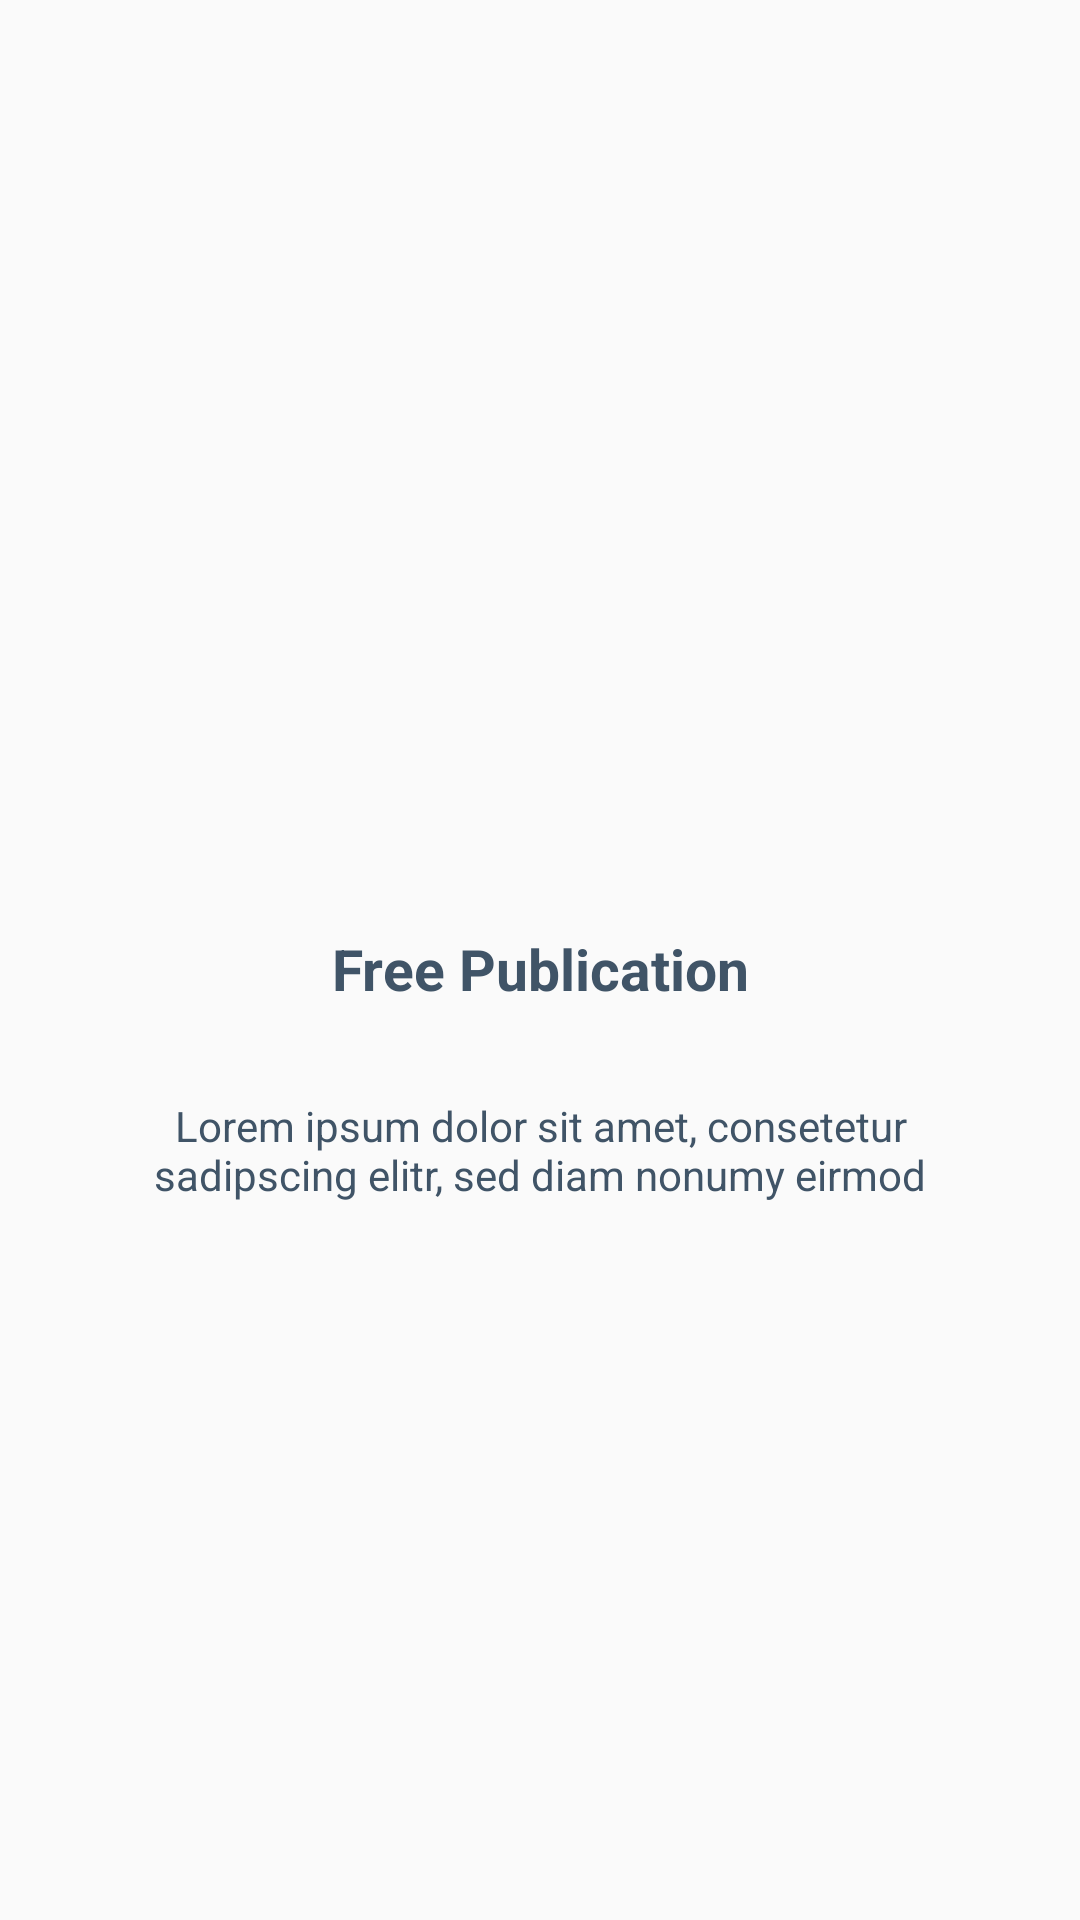

Layout XML and referenced resources for this Android screen:
<!-- AndroidManifest.xml: application theme AppTheme -->
<!-- res/layout/fragment_onboarding4.xml -->
<?xml version="1.0" encoding="utf-8"?>
<RelativeLayout xmlns:android="http://schemas.android.com/apk/res/android"
    android:layout_width="match_parent"
    android:layout_height="match_parent"
    xmlns:tools="http://schemas.android.com/tools"
    xmlns:app="http://schemas.android.com/apk/res-auto">


    <ImageView
        android:id="@+id/image_onboarding"
        android:layout_width="250dp"
        android:layout_height="250dp"
        android:layout_centerHorizontal="true"
        android:layout_margin="30dp"
        android:scaleType="centerCrop" />


    <androidx.appcompat.widget.AppCompatTextView
        android:id="@+id/text_onboarding_title"
        android:layout_width="match_parent"
        android:layout_height="wrap_content"
        android:layout_below="@id/image_onboarding"
        android:layout_marginStart="30dp"
        android:layout_marginEnd="30dp"
        android:text="@string/title_onboarding_1"
        android:textSize="19sp"
        android:gravity="center"
        android:textStyle="bold"
        android:textColor="@color/dark_blue"/>


    <androidx.appcompat.widget.AppCompatTextView
        android:id="@+id/text_onboarding_description"
        android:layout_width="match_parent"
        android:layout_height="wrap_content"
        android:layout_below="@id/text_onboarding_title"
        android:text="@string/description_onboarding_1"
        android:textSize="14sp"
        android:layout_margin="30dp"
        android:textColor="@color/dark_blue"
        android:gravity="center"/>

</RelativeLayout>
<!-- resources referenced by this layout -->
<resources>
  <color name="dark_blue">#405467</color>
  <string name="description_onboarding_1">Lorem ipsum dolor sit amet, consetetur
  sadipscing elitr, sed diam nonumy eirmod</string>
  <string name="title_onboarding_1">Free Publication</string>
  <style name="AppTheme" parent="Theme.MaterialComponents.Light.NoActionBar.Bridge">
          
          <item name="colorPrimary">@color/colorPrimary</item>
          <item name="colorPrimaryDark">@color/colorPrimaryDark</item>
          <item name="colorAccent">@color/colorAccent</item>
  
  
  
  
      </style>
  <color name="colorPrimary">#031325
      </color>
  <color name="colorPrimaryDark">#f35b5a
      </color>
  <color name="colorAccent">#f35b5a
      </color>
</resources>
